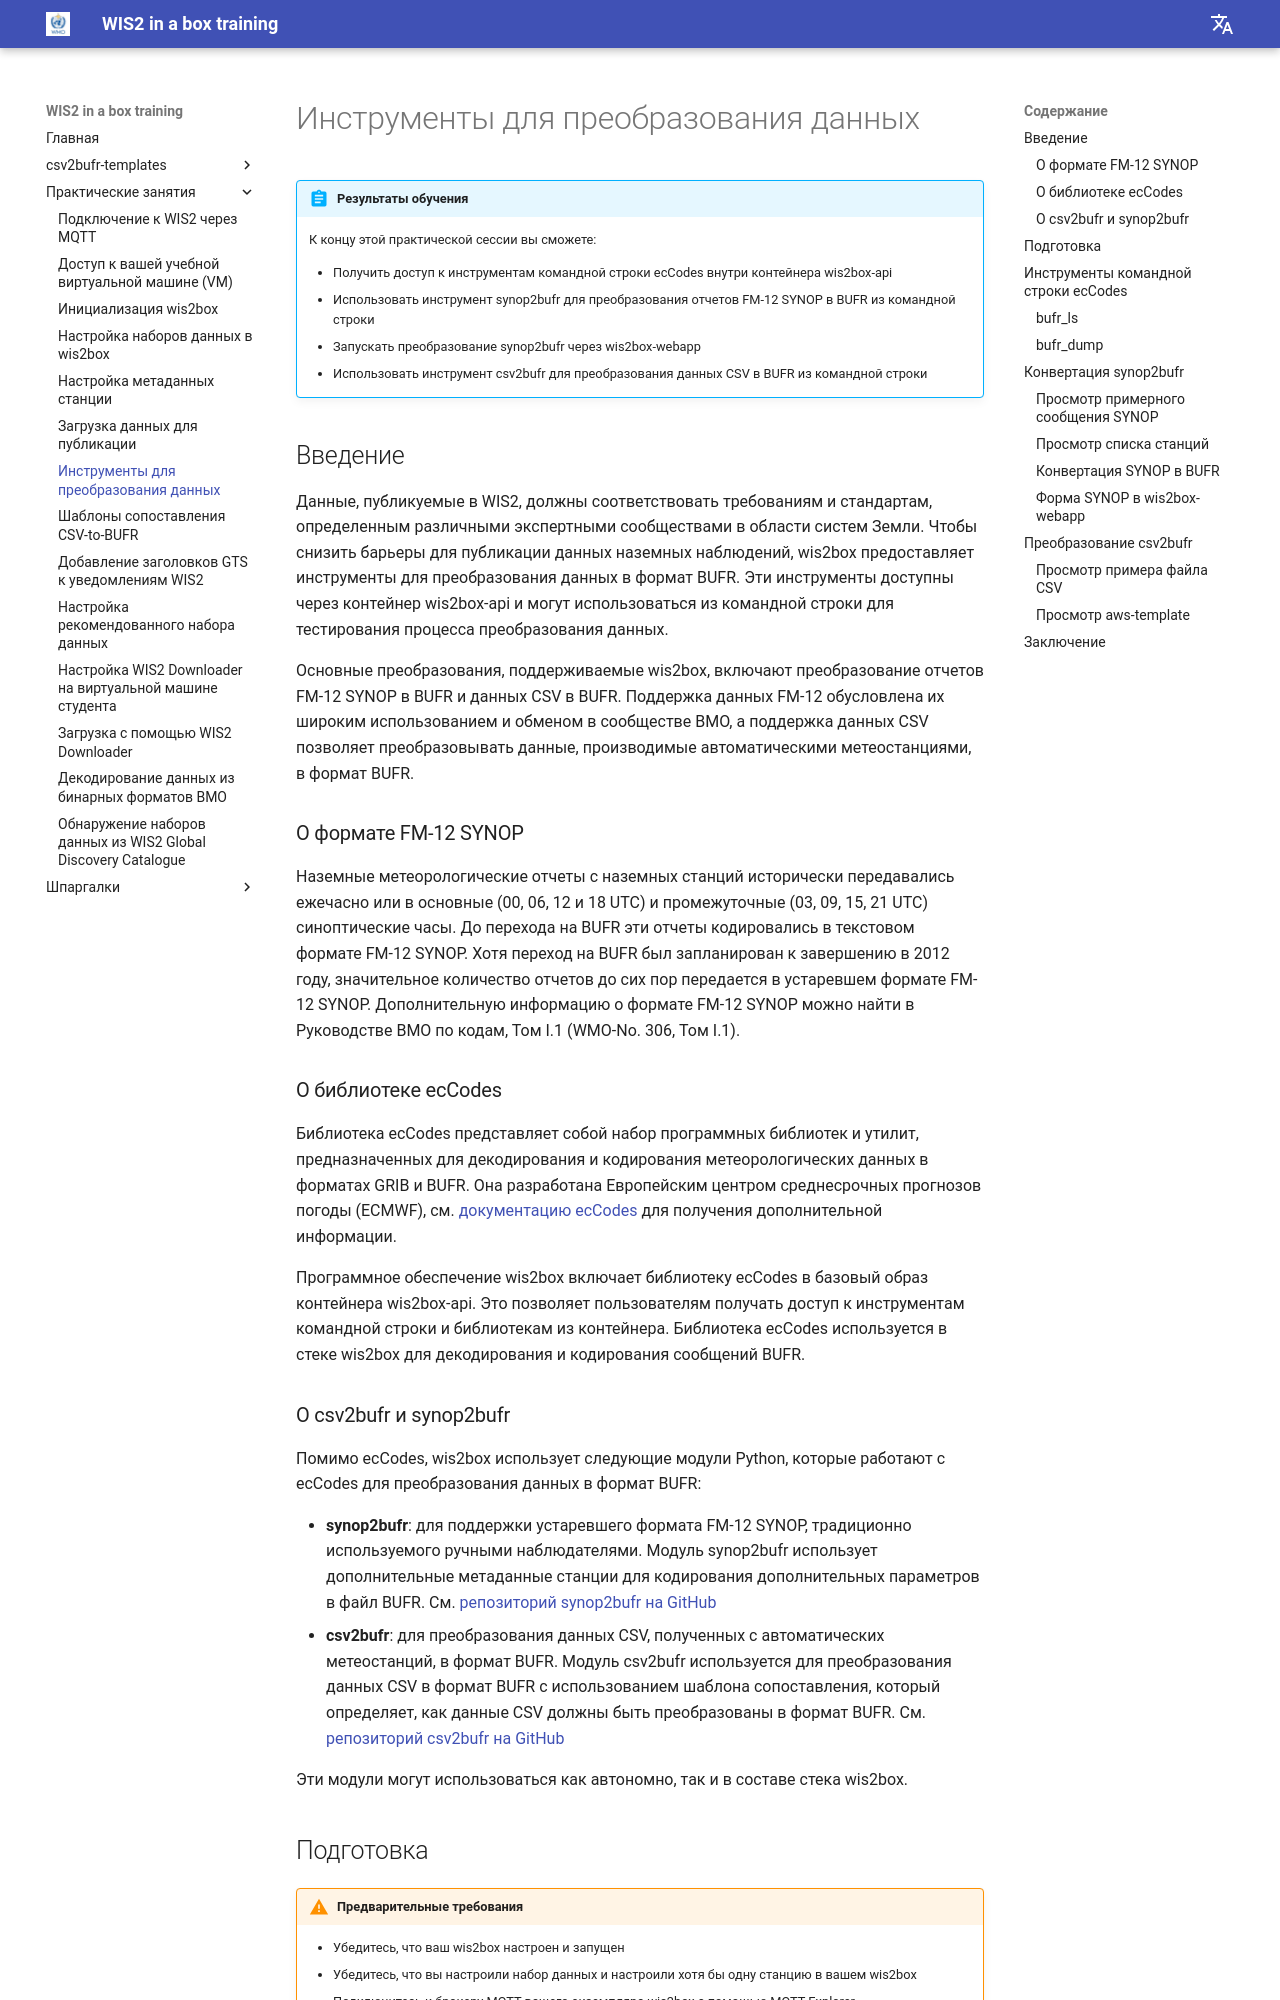

repository: wmo-im/wis2box-training · page: ru/practical-sessions/data-conversion-tools/index.html · generator: mkdocs

---
title: Инструменты для преобразования данных
---

# Инструменты для преобразования данных

!!! abstract "Результаты обучения"
    К концу этой практической сессии вы сможете:

    - Получить доступ к инструментам командной строки ecCodes внутри контейнера wis2box-api
    - Использовать инструмент synop2bufr для преобразования отчетов FM-12 SYNOP в BUFR из командной строки
    - Запускать преобразование synop2bufr через wis2box-webapp
    - Использовать инструмент csv2bufr для преобразования данных CSV в BUFR из командной строки

## Введение

Данные, публикуемые в WIS2, должны соответствовать требованиям и стандартам, определенным различными экспертными сообществами в области систем Земли. Чтобы снизить барьеры для публикации данных наземных наблюдений, wis2box предоставляет инструменты для преобразования данных в формат BUFR. Эти инструменты доступны через контейнер wis2box-api и могут использоваться из командной строки для тестирования процесса преобразования данных.

Основные преобразования, поддерживаемые wis2box, включают преобразование отчетов FM-12 SYNOP в BUFR и данных CSV в BUFR. Поддержка данных FM-12 обусловлена их широким использованием и обменом в сообществе ВМО, а поддержка данных CSV позволяет преобразовывать данные, производимые автоматическими метеостанциями, в формат BUFR.

### О формате FM-12 SYNOP

Наземные метеорологические отчеты с наземных станций исторически передавались ежечасно или в основные (00, 06, 12 и 18 UTC) и промежуточные (03, 09, 15, 21 UTC) синоптические часы. До перехода на BUFR эти отчеты кодировались в текстовом формате FM-12 SYNOP. Хотя переход на BUFR был запланирован к завершению в 2012 году, значительное количество отчетов до сих пор передается в устаревшем формате FM-12 SYNOP. Дополнительную информацию о формате FM-12 SYNOP можно найти в Руководстве ВМО по кодам, Том I.1 (WMO-No. 306, Том I.1).

### О библиотеке ecCodes

Библиотека ecCodes представляет собой набор программных библиотек и утилит, предназначенных для декодирования и кодирования метеорологических данных в форматах GRIB и BUFR. Она разработана Европейским центром среднесрочных прогнозов погоды (ECMWF), см. [документацию ecCodes](https://confluence.ecmwf.int/display/ECC/ecCodes+documentation) для получения дополнительной информации.

Программное обеспечение wis2box включает библиотеку ecCodes в базовый образ контейнера wis2box-api. Это позволяет пользователям получать доступ к инструментам командной строки и библиотекам из контейнера. Библиотека ecCodes используется в стеке wis2box для декодирования и кодирования сообщений BUFR.

### О csv2bufr и synop2bufr

Помимо ecCodes, wis2box использует следующие модули Python, которые работают с ecCodes для преобразования данных в формат BUFR:

- **synop2bufr**: для поддержки устаревшего формата FM-12 SYNOP, традиционно используемого ручными наблюдателями. Модуль synop2bufr использует дополнительные метаданные станции для кодирования дополнительных параметров в файл BUFR. См. [репозиторий synop2bufr на GitHub](https://github.com/World-Meteorological-Organization/synop2bufr)
- **csv2bufr**: для преобразования данных CSV, полученных с автоматических метеостанций, в формат BUFR. Модуль csv2bufr используется для преобразования данных CSV в формат BUFR с использованием шаблона сопоставления, который определяет, как данные CSV должны быть преобразованы в формат BUFR. См. [репозиторий csv2bufr на GitHub](https://github.com/World-Meteorological-Organization/csv2bufr)

Эти модули могут использоваться как автономно, так и в составе стека wis2box.
